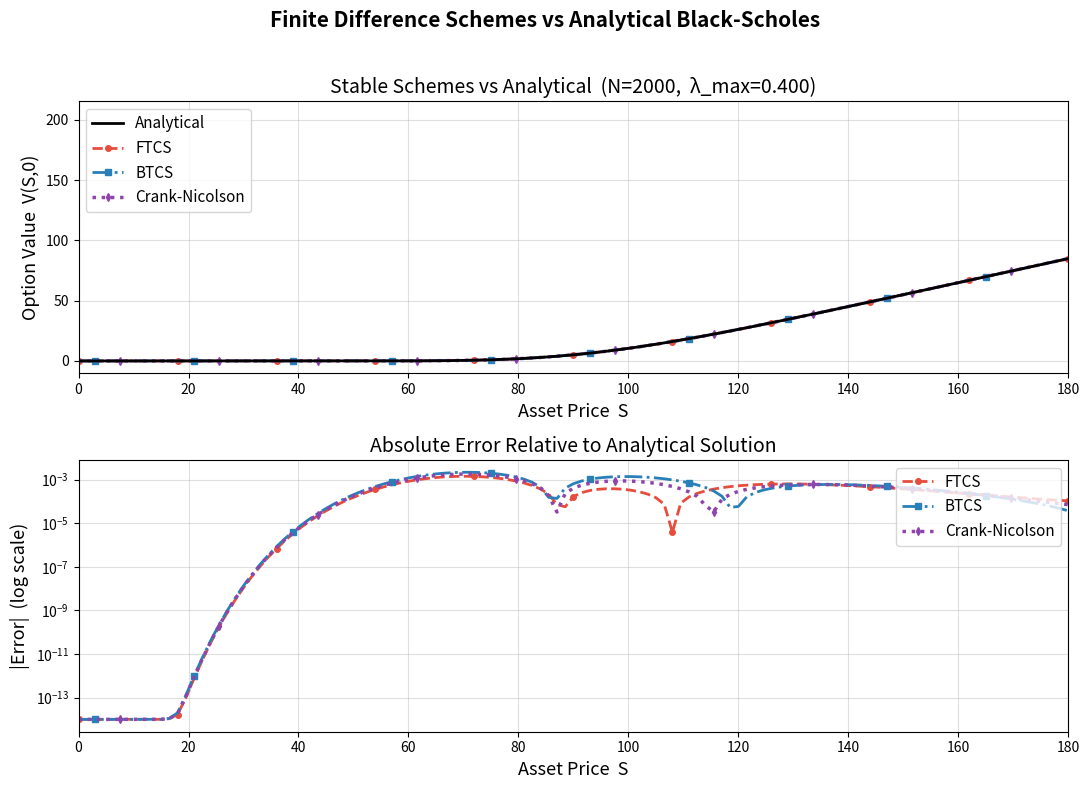
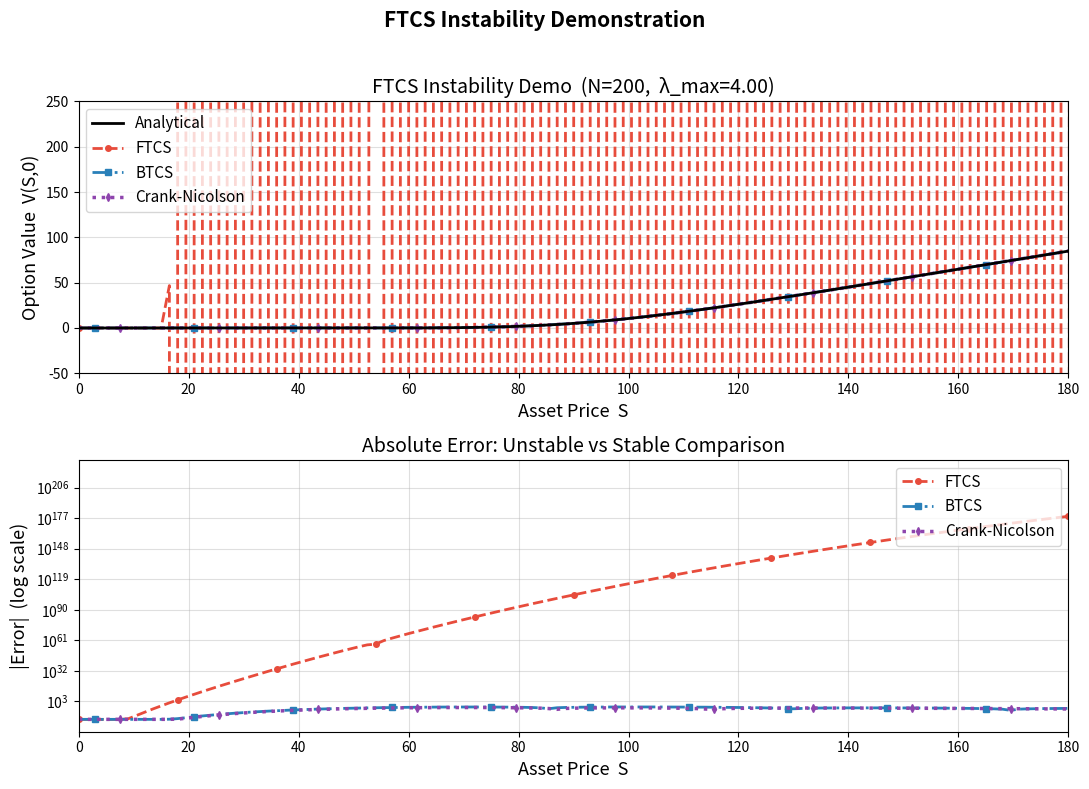

Write Python code to recreate these figures, in order.
"""
Black-Scholes PDE: Finite Difference Analysis

Implements and compares three finite difference schemes for pricing
European call options directly on the Black-Scholes PDE:
  - FTCS  (explicit, conditionally stable)
  - BTCS  (implicit, unconditionally stable)
  - Crank-Nicolson (implicit, unconditionally stable, 2nd-order in time)

Results are validated against the closed-form Black-Scholes formula.
"""

import numpy as np
import matplotlib.pyplot as plt
from scipy.sparse import diags
from scipy.sparse.linalg import spsolve
from scipy.special import erf


def black_scholes_call(S, K, r, sigma, T):
    """Closed-form Black-Scholes price for a European call."""
    V = np.zeros_like(S, dtype=float)
    idx = S > 0
    d1 = (np.log(S[idx] / K) + (r + 0.5 * sigma**2) * T) / (sigma * np.sqrt(T))
    d2 = d1 - sigma * np.sqrt(T)
    N_d1 = 0.5 * (1 + erf(d1 / np.sqrt(2)))
    N_d2 = 0.5 * (1 + erf(d2 / np.sqrt(2)))
    V[idx] = S[idx] * N_d1 - K * np.exp(-r * T) * N_d2
    return V


def bs_fd_solver(S, K, r, sigma, T, N, method):
    """
    Solve the Black-Scholes PDE using a finite difference scheme.

    Parameters
    ----------
    S      : spatial grid (M+1 points, including boundaries)
    K      : strike price
    r      : risk-free interest rate
    sigma  : volatility
    T      : time to maturity
    N      : number of time steps
    method : 'FTCS' | 'BTCS' | 'CN'

    Returns
    -------
    V : option prices at t=0 on the grid S
    """
    M  = len(S) - 1
    dS = S[1] - S[0]
    dt = T / N

    V  = np.maximum(S - K, 0).astype(float)
    Si = S[1:M]

    # PDE coefficients: L[V] = a*V_{j-1} + b*V_j + c*V_{j+1}
    a =  0.5 * sigma**2 * Si**2 / dS**2 - 0.5 * r * Si / dS
    b = -sigma**2 * Si**2 / dS**2 - r
    c =  0.5 * sigma**2 * Si**2 / dS**2 + 0.5 * r * Si / dS

    A = diags([a[1:], b, c[:-1]], offsets=[-1, 0, 1],
              shape=(M - 1, M - 1), format='csr')
    I = diags([np.ones(M - 1)], offsets=[0],
              shape=(M - 1, M - 1), format='csr')

    if method.upper() == 'BTCS':
        LHS_b = I - dt * A
    elif method.upper() == 'CN':
        LHS_cn = I - 0.5 * dt * A
        RHS_cn = I + 0.5 * dt * A

    for n in range(N):
        # Right boundary tracks the deep in-the-money asymptote S - Ke^(-r*tau)
        V_right_old = S[-1] - K * np.exp(-r * n * dt)
        V_right_new = S[-1] - K * np.exp(-r * (n + 1) * dt)

        bc_old = np.zeros(M - 1)
        bc_new = np.zeros(M - 1)
        bc_old[-1] = c[-1] * V_right_old
        bc_new[-1] = c[-1] * V_right_new

        V_in = V[1:M].copy()

        if method.upper() == 'FTCS':
            V_in_new = V_in + dt * (A @ V_in + bc_old)
        elif method.upper() == 'BTCS':
            V_in_new = spsolve(LHS_b, V_in + dt * bc_new)
        elif method.upper() == 'CN':
            rhs = RHS_cn @ V_in + 0.5 * dt * (bc_old + bc_new)
            V_in_new = spsolve(LHS_cn, rhs)
        else:
            raise ValueError(f"Unknown method '{method}'. Use 'FTCS', 'BTCS', or 'CN'.")

        V = np.concatenate([[0.0], V_in_new, [V_right_new]])

    return V


COLORS = {
    'exact': ('black',   '-',   2,   'Analytical'),
    'ftcs':  ('#e74c3c', '--',  2,   'FTCS'),
    'btcs':  ('#2980b9', '-.',  2,   'BTCS'),
    'cn':    ('#8e44ad', ':',   2.5, 'Crank-Nicolson'),
}

MARKERS = {
    'ftcs': ('o', slice(0, None, 12)),
    'btcs': ('s', slice(2, None, 12)),
    'cn':   ('d', slice(5, None, 12)),
}


def _plot_price(ax, S, solutions, title, xlim=(0, 180)):
    color, ls, lw, label = COLORS['exact']
    ax.plot(S, solutions['exact'], color=color, ls=ls, lw=lw, label=label, zorder=5)
    for key in ('ftcs', 'btcs', 'cn'):
        color, ls, lw, label = COLORS[key]
        mk, sl = MARKERS[key]
        ax.plot(S, solutions[key], color=color, ls=ls, lw=lw, label=label,
                marker=mk, markevery=sl, markersize=4)
    ax.set_xlabel('Asset Price  S', fontsize=13)
    ax.set_ylabel('Option Value  V(S,0)', fontsize=13)
    ax.set_title(title, fontsize=14)
    ax.legend(loc='upper left', fontsize=11)
    ax.set_xlim(xlim)
    ax.grid(True, alpha=0.4)


def _plot_error(ax, S, solutions, title, xlim=(0, 180)):
    exact = solutions['exact']
    for key in ('ftcs', 'btcs', 'cn'):
        color, ls, lw, label = COLORS[key]
        mk, sl = MARKERS[key]
        ax.semilogy(S, np.abs(solutions[key] - exact) + 1e-14,
                    color=color, ls=ls, lw=lw, label=label,
                    marker=mk, markevery=sl, markersize=4)
    ax.set_xlabel('Asset Price  S', fontsize=13)
    ax.set_ylabel('|Error|  (log scale)', fontsize=13)
    ax.set_title(title, fontsize=14)
    ax.legend(loc='upper right', fontsize=11)
    ax.set_xlim(xlim)
    ax.grid(True, alpha=0.4)


def make_figure(stable_solutions, unstable_solutions,
                N_stable, N_unstable, lambda_stable, lambda_unstable, S):

    fig1, axes1 = plt.subplots(2, 1, figsize=(11, 8), facecolor='white')
    fig1.suptitle('Finite Difference Schemes vs Analytical Black-Scholes',
                  fontsize=15, fontweight='bold', y=0.98)
    _plot_price(axes1[0], S, stable_solutions,
                title=f'Stable Schemes vs Analytical  (N={N_stable},  λ_max={lambda_stable:.3f})')
    _plot_error(axes1[1], S, stable_solutions,
                title='Absolute Error Relative to Analytical Solution')
    fig1.tight_layout(rect=[0, 0, 1, 0.96])
    fig1.savefig('bs_stable_comparison.png', dpi=300, bbox_inches='tight', facecolor='white')
    print("Saved: bs_stable_comparison.png")

    fig2, axes2 = plt.subplots(2, 1, figsize=(11, 8), facecolor='white')
    fig2.suptitle('FTCS Instability Demonstration', fontsize=15, fontweight='bold', y=0.98)
    _plot_price(axes2[0], S, unstable_solutions,
                title=f'FTCS Instability Demo  (N={N_unstable},  λ_max={lambda_unstable:.2f})')
    axes2[0].set_ylim(-50, 250)
    _plot_error(axes2[1], S, unstable_solutions,
                title='Absolute Error: Unstable vs Stable Comparison')
    fig2.tight_layout(rect=[0, 0, 1, 0.96])
    fig2.savefig('bs_instability_demo.png', dpi=300, bbox_inches='tight', facecolor='white')
    print("Saved: bs_instability_demo.png")

    plt.show()


def main():
    K     = 100.0
    r     = 0.05
    sigma = 0.2
    T     = 1.0
    Smax  = 300.0

    M          = 200
    N_stable   = 2000
    N_unstable = 200

    S  = np.linspace(0, Smax, M + 1)
    dS = S[1] - S[0]

    lam_stable   = (T / N_stable)   / dS**2 * sigma**2 * Smax**2 / 2
    lam_unstable = (T / N_unstable) / dS**2 * sigma**2 * Smax**2 / 2

    print("=== Stability Info ===")
    print(f"dS = {dS:.4f}")
    print(f"Stable case   — dt={T/N_stable:.6f},  λ_max={lam_stable:.4f}  "
          f"→ {'STABLE' if lam_stable <= 0.5 else 'UNSTABLE'}")
    print(f"Unstable case — dt={T/N_unstable:.6f},  λ_max={lam_unstable:.4f}  "
          f"→ {'STABLE' if lam_unstable <= 0.5 else 'UNSTABLE'}")
    print()

    V_exact = black_scholes_call(S, K, r, sigma, T)

    print(f"Running stable solvers (N={N_stable})...")
    V_ftcs = bs_fd_solver(S, K, r, sigma, T, N_stable, 'FTCS')
    V_btcs = bs_fd_solver(S, K, r, sigma, T, N_stable, 'BTCS')
    V_cn   = bs_fd_solver(S, K, r, sigma, T, N_stable, 'CN')

    print(f"\n=== Max Absolute Errors (N={N_stable}) ===")
    print(f"  FTCS:           {np.max(np.abs(V_ftcs - V_exact)):.6e}")
    print(f"  BTCS:           {np.max(np.abs(V_btcs - V_exact)):.6e}")
    print(f"  Crank-Nicolson: {np.max(np.abs(V_cn   - V_exact)):.6e}")
    print()

    print(f"Running instability demo (N={N_unstable})...")
    V_ftcs_un = bs_fd_solver(S, K, r, sigma, T, N_unstable, 'FTCS')
    V_btcs_un = bs_fd_solver(S, K, r, sigma, T, N_unstable, 'BTCS')
    V_cn_un   = bs_fd_solver(S, K, r, sigma, T, N_unstable, 'CN')
    print()

    stable_solutions   = dict(exact=V_exact, ftcs=V_ftcs,    btcs=V_btcs,    cn=V_cn)
    unstable_solutions = dict(exact=V_exact, ftcs=V_ftcs_un, btcs=V_btcs_un, cn=V_cn_un)

    make_figure(stable_solutions, unstable_solutions,
                N_stable, N_unstable, lam_stable, lam_unstable, S)


if __name__ == '__main__':
    main()
